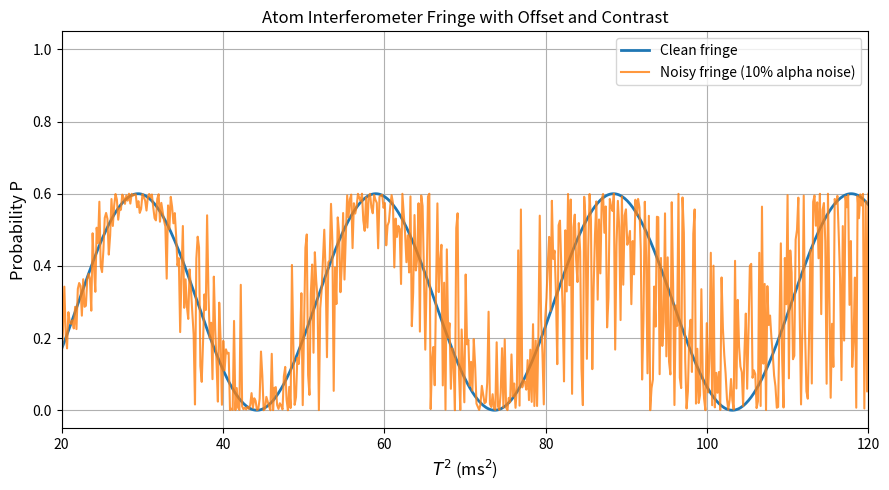

Recreate this plot in Python.
import numpy as np
import matplotlib.pyplot as plt

# =========================
# 参数
# =========================
n = 1
lambda_laser = 780.24e-9      # 激光波长 (m)
k = 2 * np.pi / lambda_laser  # 波矢 (1/m)
g = 9.80665                   # 重力加速度 (m/s^2)
alpha = 1.35e-3               # 之前算出的 alpha

noise_level = 0.05            # alpha 的相对噪声，10%

# 可自定义参数
contrast = 0.6                # 对比度 C
offset = 0                  # 偏置 P_offset

# =========================
# 横坐标 T^2 (ms^2)
# =========================
T2_ms2 = np.linspace(20, 120, 600)
T2_s2 = T2_ms2 * 1e-6         # 转换成 s^2

# =========================
# 原始相位
# =========================
phi_clean = 2 * n * k * alpha * g * T2_s2

# 原始曲线：带 offset 和 contrast
P_clean = offset + 0.5 * contrast * (1 + np.cos(phi_clean))

# =========================
# alpha 加 10% 白噪声
# =========================
alpha_noise = alpha * (1 + noise_level * np.random.randn(len(T2_s2)))
phi_noise = 2 * n * k * alpha_noise * g * T2_s2

# 带噪声曲线
P_noise = offset + 0.5 * contrast * (1 + np.cos(phi_noise))

# 如果希望概率限制在 0~1，可裁剪
#P_clean = np.clip(P_clean, 0, 1)
#P_noise = np.clip(P_noise, 0, 1)

# =========================
# 绘图
# =========================
plt.figure(figsize=(9, 5))
plt.plot(T2_ms2, P_clean, label='Clean fringe', linewidth=2)
plt.plot(T2_ms2, P_noise, label='Noisy fringe (10% alpha noise)', alpha=0.8)

plt.xlabel(r'$T^2$ (ms$^2$)', fontsize=12)
plt.ylabel('Probability P', fontsize=12)
plt.title('Atom Interferometer Fringe with Offset and Contrast')

plt.xlim(20, 120)
plt.ylim(-0.05, 1.05)
plt.grid(True)
plt.legend()
plt.tight_layout()
plt.show()
